The GitHub repository Yimeng000/ITCS352_DL_Project contains a labelled image folder "cropped_belgiumts" with 10 categories: blue circles, diamonds, forbidden, rectangles down, rectangles up, red blue circles, red circles, reversed triangle, squares, triangles. Examples follow, each with its label.

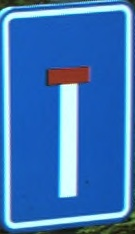
Label: rectangles up

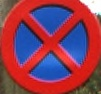
Label: red blue circles

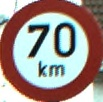
Label: red circles

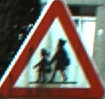
Label: triangles

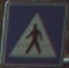
Label: squares

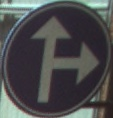
Label: blue circles
